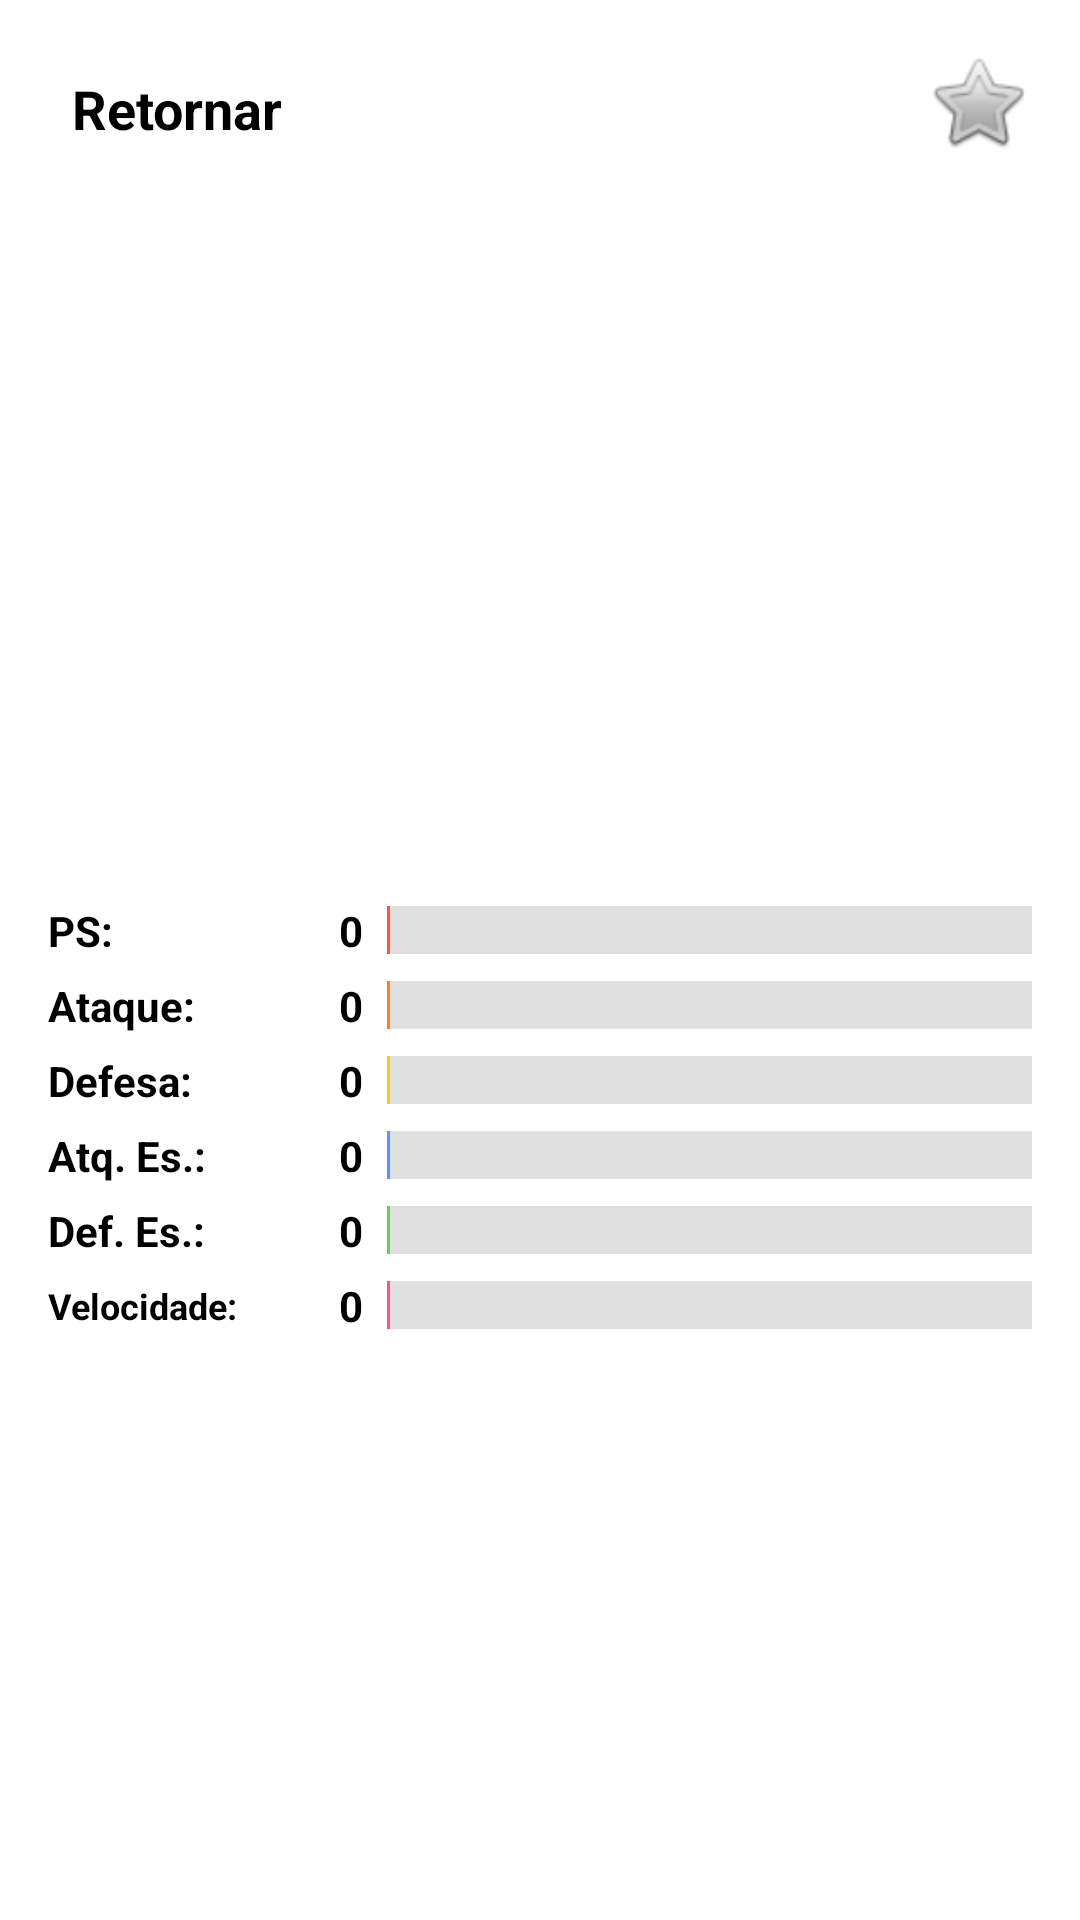

Produce the Android XML layout that renders to this screen, including the resource entries it uses.
<!-- AndroidManifest.xml: application theme Theme.PokeGuide -->
<!-- res/layout/fragment_detail.xml -->
<?xml version="1.0" encoding="utf-8"?>
<androidx.constraintlayout.widget.ConstraintLayout
    xmlns:android="http://schemas.android.com/apk/res/android"
    xmlns:app="http://schemas.android.com/apk/res-auto"
    android:layout_width="match_parent"
    android:layout_height="match_parent"
    android:background="@color/white"
    android:padding="16dp">

    
    <TextView
        android:id="@+id/tvBack"
        android:layout_width="wrap_content"
        android:layout_height="wrap_content"
        android:text="Retornar"
        android:textSize="18sp"
        android:textStyle="bold"
        android:textColor="@color/black"
        android:padding="8dp"
        app:layout_constraintStart_toStartOf="parent"
        app:layout_constraintTop_toTopOf="parent" />

    <ImageView
        android:id="@+id/ivFavorite"
        android:layout_width="36dp"
        android:layout_height="36dp"
        android:src="@android:drawable/btn_star_big_off"
        app:layout_constraintEnd_toEndOf="parent"
        app:layout_constraintTop_toTopOf="parent" />

    
    <ImageView
        android:id="@+id/ivPokemonDetail"
        android:layout_width="180dp"
        android:layout_height="180dp"
        app:layout_constraintEnd_toEndOf="parent"
        app:layout_constraintStart_toStartOf="parent"
        app:layout_constraintTop_toBottomOf="@+id/tvBack" />

    
    <LinearLayout
        android:id="@+id/containerTypes"
        android:layout_width="wrap_content"
        android:layout_height="wrap_content"
        android:orientation="horizontal"
        android:layout_marginTop="8dp"
        app:layout_constraintEnd_toEndOf="parent"
        app:layout_constraintStart_toStartOf="parent"
        app:layout_constraintTop_toBottomOf="@+id/ivPokemonDetail" />

    <TextView
        android:id="@+id/tvPokemonNameDetail"
        android:layout_width="wrap_content"
        android:layout_height="wrap_content"
        android:textSize="24sp"
        android:textStyle="bold"
        android:textColor="@color/black"
        android:layout_marginTop="8dp"
        app:layout_constraintEnd_toEndOf="parent"
        app:layout_constraintStart_toStartOf="parent"
        app:layout_constraintTop_toBottomOf="@+id/containerTypes" />

    
    <LinearLayout
        android:layout_width="0dp"
        android:layout_height="wrap_content"
        android:layout_marginTop="16dp"
        android:orientation="vertical"
        app:layout_constraintEnd_toEndOf="parent"
        app:layout_constraintStart_toStartOf="parent"
        app:layout_constraintTop_toBottomOf="@+id/tvPokemonNameDetail">

        
        <LinearLayout android:layout_width="match_parent" android:layout_height="wrap_content" android:orientation="horizontal" android:gravity="center_vertical" android:layout_marginBottom="6dp">
            <TextView android:layout_width="70dp" android:layout_height="wrap_content" android:text="PS:" android:textStyle="bold" android:textColor="@color/black"/>
            <TextView android:id="@+id/tvHpValue" android:layout_width="35dp" android:layout_height="wrap_content" android:text="0" android:textStyle="bold" android:textColor="@color/black" android:gravity="end" android:layout_marginEnd="8dp"/>
            <LinearLayout android:layout_width="0dp" android:layout_height="16dp" android:layout_weight="1" android:background="#E0E0E0" android:weightSum="200" android:orientation="horizontal">
                <View android:id="@+id/viewHpBar" android:layout_width="0dp" android:layout_height="match_parent" android:layout_weight="1" android:background="#FF5350"/>
            </LinearLayout>
        </LinearLayout>

        
        <LinearLayout android:layout_width="match_parent" android:layout_height="wrap_content" android:orientation="horizontal" android:gravity="center_vertical" android:layout_marginBottom="6dp">
            <TextView android:layout_width="70dp" android:layout_height="wrap_content" android:text="Ataque:" android:textStyle="bold" android:textColor="@color/black"/>
            <TextView android:id="@+id/tvAttackValue" android:layout_width="35dp" android:layout_height="wrap_content" android:text="0" android:textStyle="bold" android:textColor="@color/black" android:gravity="end" android:layout_marginEnd="8dp"/>
            <LinearLayout android:layout_width="0dp" android:layout_height="16dp" android:layout_weight="1" android:background="#E0E0E0" android:weightSum="200" android:orientation="horizontal">
                <View android:id="@+id/viewAttackBar" android:layout_width="0dp" android:layout_height="match_parent" android:layout_weight="1" android:background="#FF7F27"/>
            </LinearLayout>
        </LinearLayout>

        
        <LinearLayout android:layout_width="match_parent" android:layout_height="wrap_content" android:orientation="horizontal" android:gravity="center_vertical" android:layout_marginBottom="6dp">
            <TextView android:layout_width="70dp" android:layout_height="wrap_content" android:text="Defesa:" android:textStyle="bold" android:textColor="@color/black"/>
            <TextView android:id="@+id/tvDefenseValue" android:layout_width="35dp" android:layout_height="wrap_content" android:text="0" android:textStyle="bold" android:textColor="@color/black" android:gravity="end" android:layout_marginEnd="8dp"/>
            <LinearLayout android:layout_width="0dp" android:layout_height="16dp" android:layout_weight="1" android:background="#E0E0E0" android:weightSum="200" android:orientation="horizontal">
                <View android:id="@+id/viewDefenseBar" android:layout_width="0dp" android:layout_height="match_parent" android:layout_weight="1" android:background="#FFC90E"/>
            </LinearLayout>
        </LinearLayout>

        
        <LinearLayout android:layout_width="match_parent" android:layout_height="wrap_content" android:orientation="horizontal" android:gravity="center_vertical" android:layout_marginBottom="6dp">
            <TextView android:layout_width="70dp" android:layout_height="wrap_content" android:text="Atq. Es.:" android:textStyle="bold" android:textColor="@color/black"/>
            <TextView android:id="@+id/tvSpAtkValue" android:layout_width="35dp" android:layout_height="wrap_content" android:text="0" android:textStyle="bold" android:textColor="@color/black" android:gravity="end" android:layout_marginEnd="8dp"/>
            <LinearLayout android:layout_width="0dp" android:layout_height="16dp" android:layout_weight="1" android:background="#E0E0E0" android:weightSum="200" android:orientation="horizontal">
                <View android:id="@+id/viewSpAtkBar" android:layout_width="0dp" android:layout_height="match_parent" android:layout_weight="1" android:background="#6890F0"/>
            </LinearLayout>
        </LinearLayout>

        
        <LinearLayout android:layout_width="match_parent" android:layout_height="wrap_content" android:orientation="horizontal" android:gravity="center_vertical" android:layout_marginBottom="6dp">
            <TextView android:layout_width="70dp" android:layout_height="wrap_content" android:text="Def. Es.:" android:textStyle="bold" android:textColor="@color/black"/>
            <TextView android:id="@+id/tvSpDefValue" android:layout_width="35dp" android:layout_height="wrap_content" android:text="0" android:textStyle="bold" android:textColor="@color/black" android:gravity="end" android:layout_marginEnd="8dp"/>
            <LinearLayout android:layout_width="0dp" android:layout_height="16dp" android:layout_weight="1" android:background="#E0E0E0" android:weightSum="200" android:orientation="horizontal">
                <View android:id="@+id/viewSpDefBar" android:layout_width="0dp" android:layout_height="match_parent" android:layout_weight="1" android:background="#78C850"/>
            </LinearLayout>
        </LinearLayout>

        
        <LinearLayout android:layout_width="match_parent" android:layout_height="wrap_content" android:orientation="horizontal" android:gravity="center_vertical">
            <TextView android:layout_width="70dp" android:layout_height="wrap_content" android:text="Velocidade:" android:textSize="12sp" android:textStyle="bold" android:textColor="@color/black"/>
            <TextView android:id="@+id/tvSpeedValue" android:layout_width="35dp" android:layout_height="wrap_content" android:text="0" android:textStyle="bold" android:textColor="@color/black" android:gravity="end" android:layout_marginEnd="8dp"/>
            <LinearLayout android:layout_width="0dp" android:layout_height="16dp" android:layout_weight="1" android:background="#E0E0E0" android:weightSum="200" android:orientation="horizontal">
                <View android:id="@+id/viewSpeedBar" android:layout_width="0dp" android:layout_height="match_parent" android:layout_weight="1" android:background="#F85888"/>
            </LinearLayout>
        </LinearLayout>

    </LinearLayout>

</androidx.constraintlayout.widget.ConstraintLayout>
<!-- resources referenced by this layout -->
<resources>
  <color name="black">#FF000000</color>
  <color name="white">#FFFFFFFF</color>
  <style name="Theme.PokeGuide" parent="Base.Theme.PokeGuide" />
  <style name="Base.Theme.PokeGuide" parent="Theme.Material3.DayNight.NoActionBar">
          
          
      </style>
</resources>
